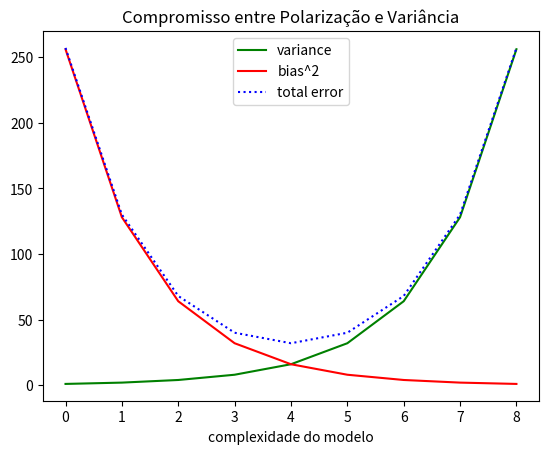

Write the Python code that produced this figure.
from matplotlib import pyplot as plt


variance = [1, 2, 4, 8, 16, 32, 64, 128, 256]
bias_squared = [256, 128, 64, 32, 16, 8, 4, 2, 1]

total_error = [x+y for x, y in zip(variance, bias_squared)]
print(total_error)

xs = [i for i, _ in enumerate(variance)]
print(xs)

plt.plot(xs, variance, 'g-', label='variance')
plt.plot(xs, bias_squared, 'r-', label='bias^2')
plt.plot(xs, total_error, 'b:', label='total error')

plt.legend(loc=9)
plt.xlabel("complexidade do modelo")
plt.title("Compromisso entre Polarização e Variância")
plt.show()

